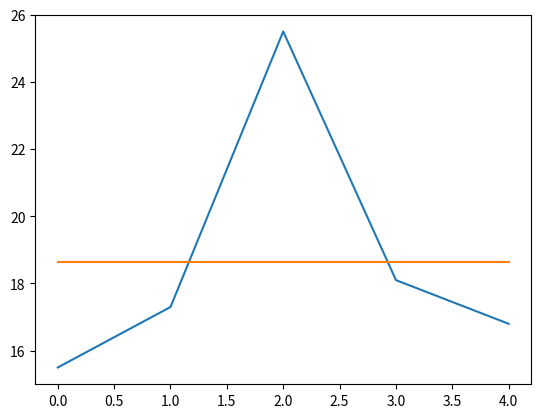

Python code for this plot:
# -*- coding: utf-8 -*-
"""
Created on Tue May 19 15:50:32 2020

@author: Matthias
"""

import numpy as np
import matplotlib.pyplot as plt

temperatures = [15.5, 17.3, 25.5, 18.1, 16.8]

plt.plot(temperatures)
plt.plot(np.tile(np.mean(temperatures), len(temperatures)))
plt.show()